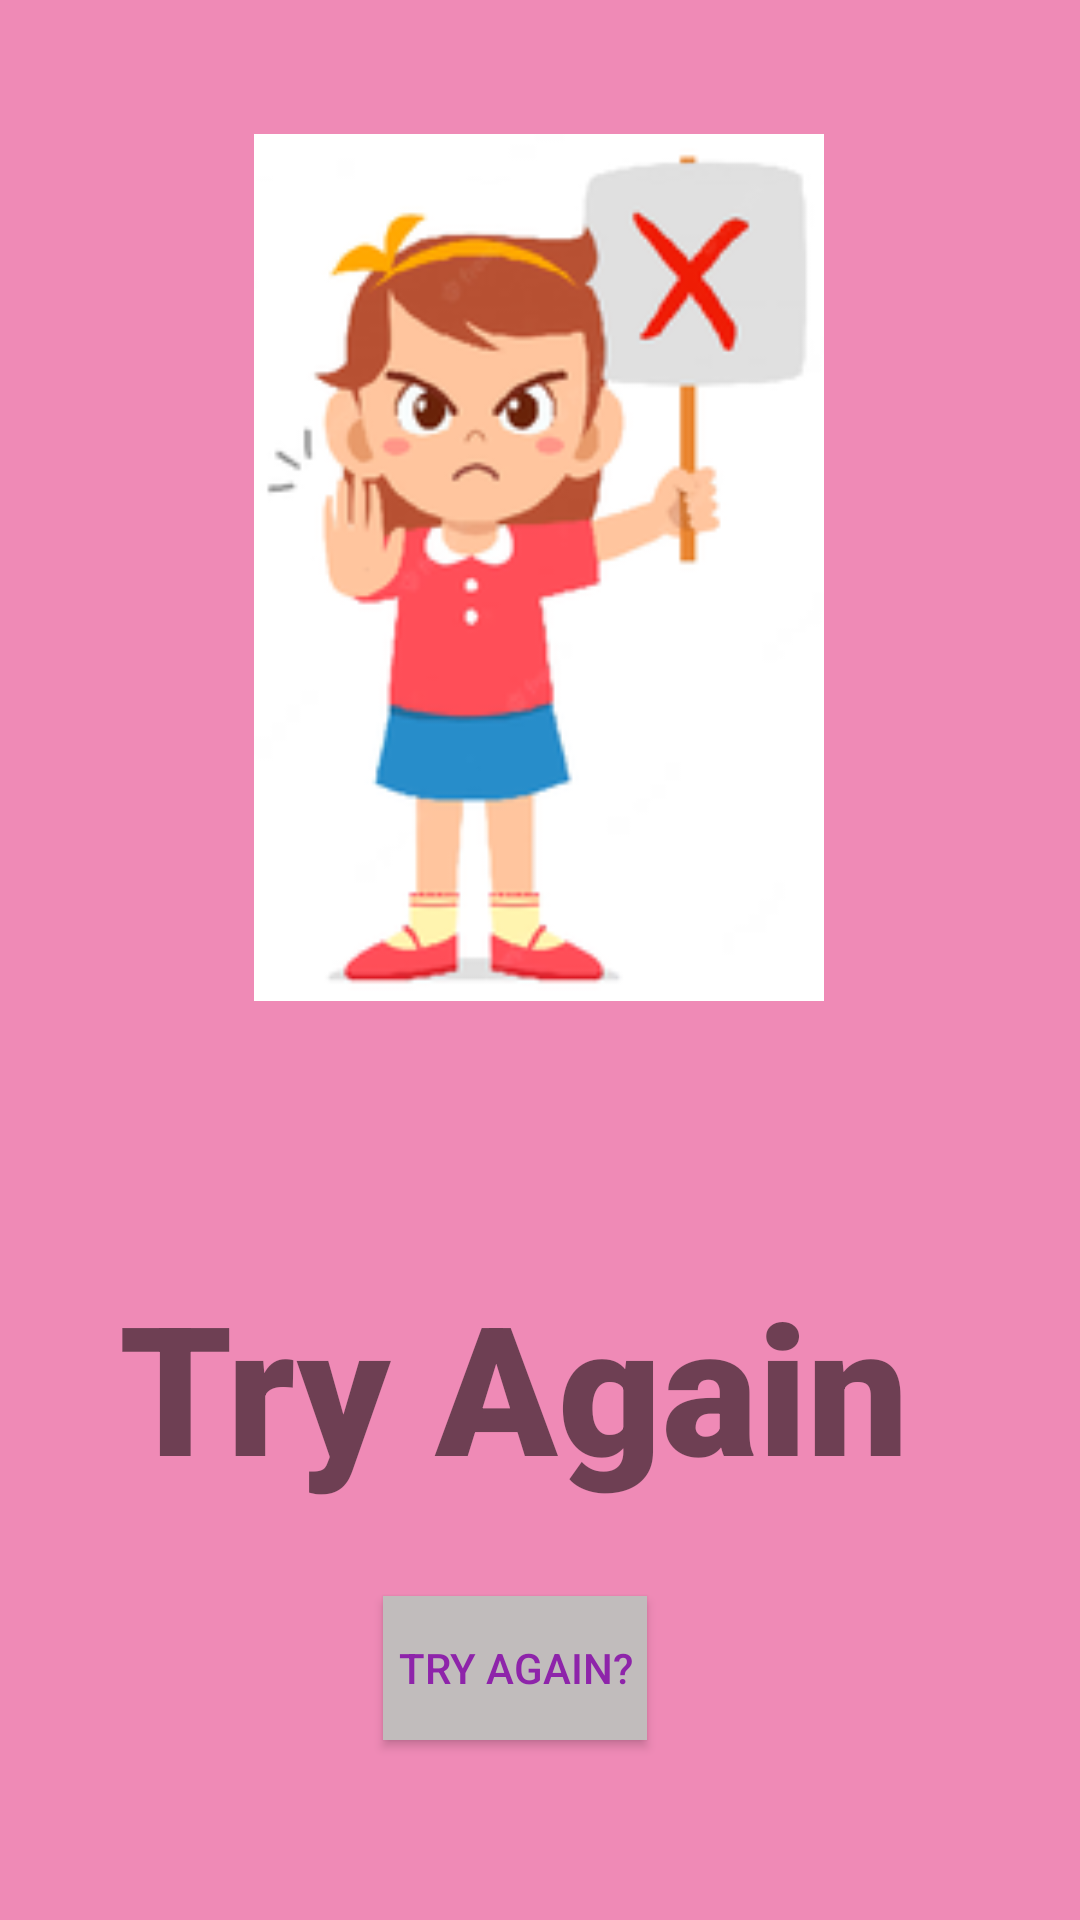

This screen was rendered from an Android layout file. Write that file and the resources it references.
<!-- AndroidManifest.xml: application theme Theme.5AndroidTrivia -->
<!-- res/layout/fragment_game_over.xml -->
<?xml version="1.0" encoding="utf-8"?>
<androidx.constraintlayout.widget.ConstraintLayout xmlns:android="http://schemas.android.com/apk/res/android"
    xmlns:app="http://schemas.android.com/apk/res-auto"
    xmlns:tools="http://schemas.android.com/tools"
    android:id="@+id/gameOverFragment"
    android:layout_width="match_parent"
    android:layout_height="match_parent"
    android:background="#EF8AB6"
    tools:context=".GameOverFragment">


    <ImageView
        android:id="@+id/imageView3"
        android:layout_width="216dp"
        android:layout_height="289dp"
        android:layout_marginStart="97dp"
        android:layout_marginTop="90dp"
        android:layout_marginEnd="98dp"
        android:layout_marginBottom="352dp"
        android:src="@drawable/wrong"
        app:layout_constraintBottom_toBottomOf="parent"
        app:layout_constraintEnd_toEndOf="parent"
        app:layout_constraintStart_toStartOf="parent"
        app:layout_constraintTop_toTopOf="parent" />

    <TextView
        android:id="@+id/textView"
        android:layout_width="285dp"
        android:layout_height="84dp"
        android:layout_marginStart="167dp"
        android:layout_marginTop="88dp"
        android:layout_marginEnd="185dp"
        android:fontFamily="sans-serif-black"
        android:text="Try Again"
        android:textSize="60sp"
        app:autoSizeMaxTextSize="20dp"
        app:layout_constraintEnd_toEndOf="parent"
        app:layout_constraintHorizontal_bias="0.46"
        app:layout_constraintStart_toStartOf="parent"
        app:layout_constraintTop_toBottomOf="@+id/imageView3" />

    <Button
        android:id="@+id/btnagain"
        android:layout_width="wrap_content"
        android:layout_height="wrap_content"
        android:layout_marginStart="150dp"
        android:layout_marginTop="49dp"
        android:layout_marginEnd="167dp"
        android:layout_marginBottom="83dp"
        android:background="#C8CECF"
        android:backgroundTint="#C1BCBC"
        android:text="Try Again?"
        android:textColor="#8E24AA"
        app:layout_constraintBottom_toBottomOf="parent"
        app:layout_constraintEnd_toEndOf="parent"
        app:layout_constraintStart_toStartOf="parent"
        app:layout_constraintTop_toBottomOf="@+id/textView" />
</androidx.constraintlayout.widget.ConstraintLayout>
<!-- resources referenced by this layout -->
<resources>
  <!-- drawable wrong: png bitmap (drawable-v24, 25111 bytes) -->
  <style name="Theme.5AndroidTrivia" parent="Theme.MaterialComponents.DayNight.DarkActionBar">
          
          <item name="colorPrimary">@color/purple_500</item>
          <item name="colorPrimaryVariant">@color/purple_700</item>
          <item name="colorOnPrimary">@color/white</item>
          
          <item name="colorSecondary">@color/teal_200</item>
          <item name="colorSecondaryVariant">@color/teal_700</item>
          <item name="colorOnSecondary">@color/black</item>
          
          <item name="android:statusBarColor">?attr/colorPrimaryVariant</item>
          
      </style>
  <!-- not gathered from this repository: default colours our renderer supplied (Android Studio template values) -->
  <color name="purple_500">#FF6200EE</color>
  <color name="purple_700">#FF3700B3</color>
  <color name="teal_200">#FF03DAC5</color>
  <color name="teal_700">#FF018786</color>
  <color name="black">#FF000000</color>
  <color name="white">#FFFFFFFF</color>
</resources>
